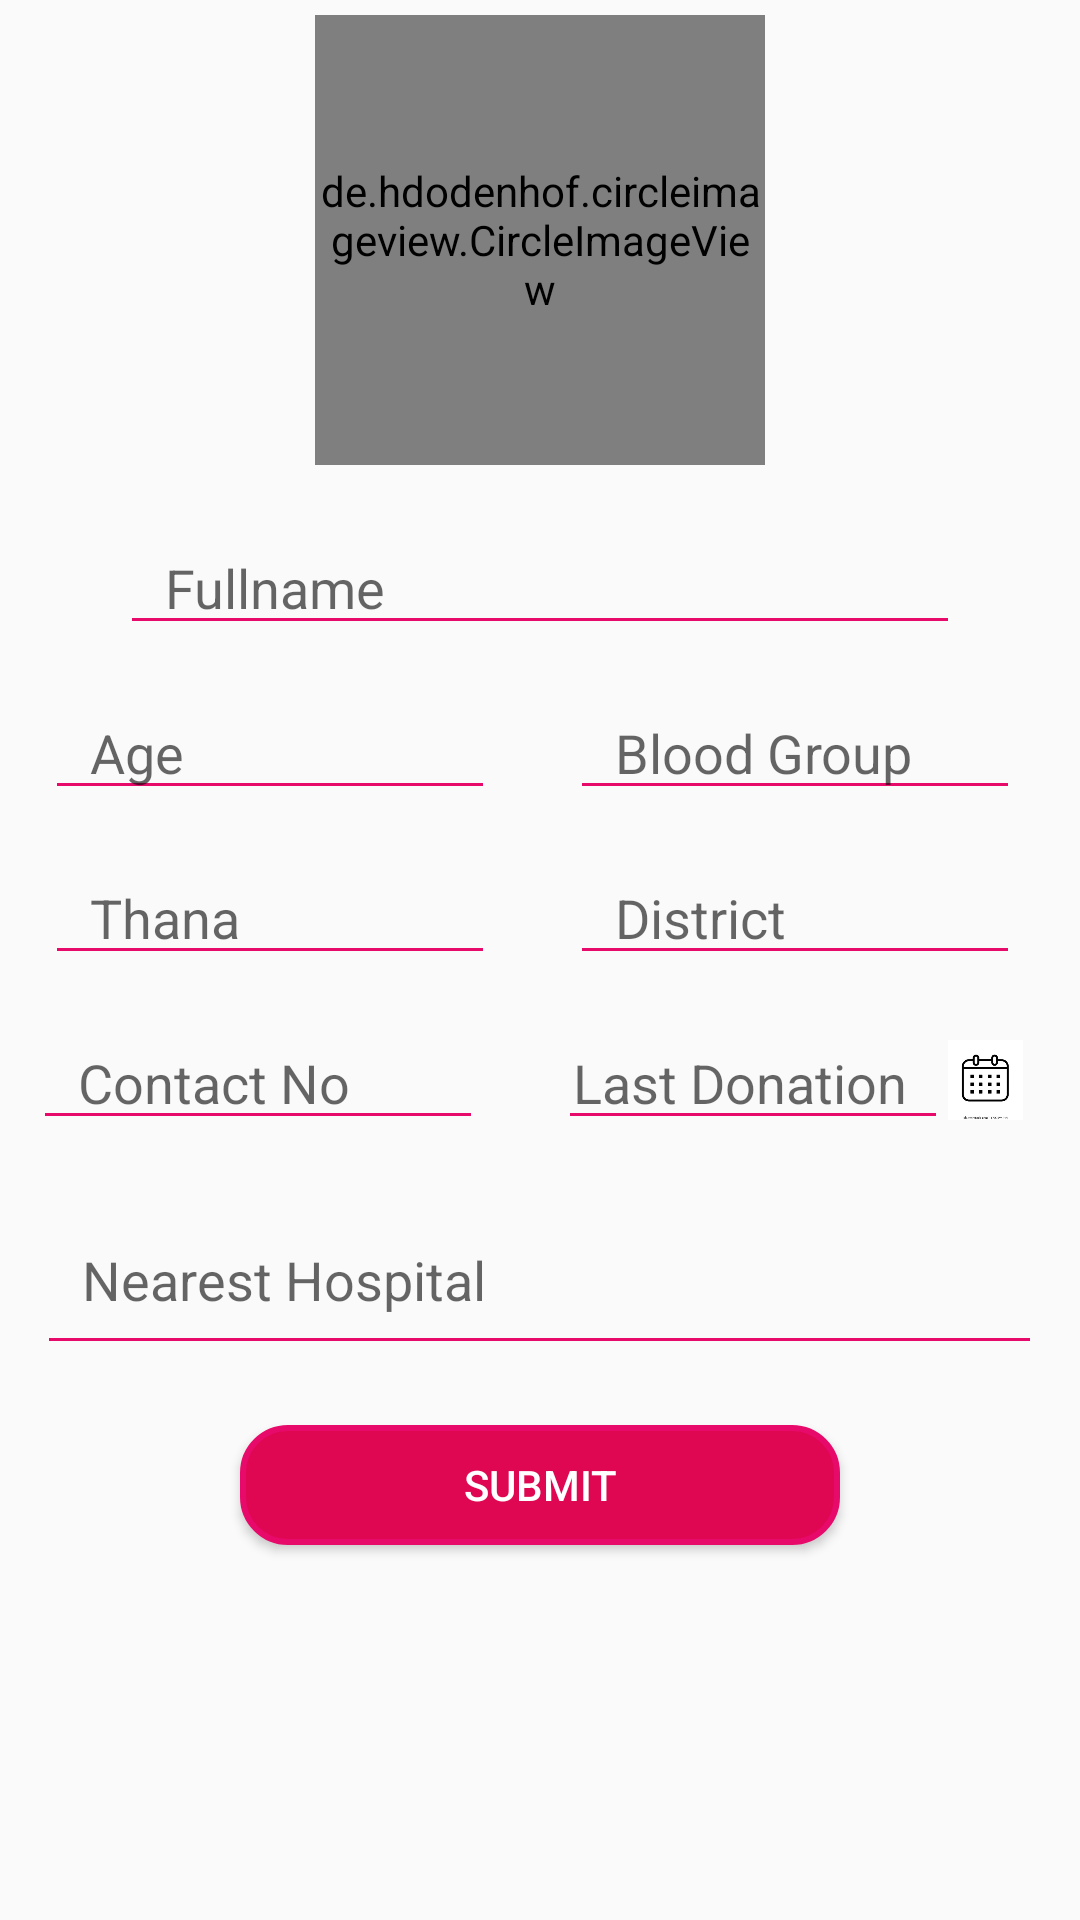

This screen was rendered from an Android layout file. Write that file and the resources it references.
<!-- AndroidManifest.xml: application theme AppTheme -->
<!-- res/layout/activity_settings.xml -->
<?xml version="1.0" encoding="utf-8"?>
<RelativeLayout xmlns:android="http://schemas.android.com/apk/res/android"
    xmlns:app="http://schemas.android.com/apk/res-auto"
    xmlns:tools="http://schemas.android.com/tools"
    android:layout_width="match_parent"
    android:layout_height="match_parent"
    tools:context=".SettingsActivity">
    <de.hdodenhof.circleimageview.CircleImageView
        android:id="@+id/profile_image"
        android:layout_width="150dp"
        android:layout_height="150dp"
        android:src="@drawable/profile_icon"
        app:civ_border_width="5dp"
        android:layout_centerHorizontal="true"
        android:layout_marginTop="5dp"
        app:civ_border_color="#064B43"/>


    <EditText
        android:layout_width="280dp"
        android:layout_height="40dp"
        android:layout_marginTop="20dp"
        android:id="@+id/fullnameEditText"

        android:textColor="#064B43"

        android:hint="Fullname"
        android:backgroundTint="@color/colorPrimaryDark"
        android:textCursorDrawable="@color/colorPrimaryDark"
        android:paddingLeft="15dp"
        android:layout_below="@+id/profile_image"
        android:layout_centerHorizontal="true"
        />
    <LinearLayout
        android:layout_width="360dp"
        android:layout_height="wrap_content"
        android:orientation="horizontal"
        android:layout_below="@+id/fullnameEditText"
        android:layout_marginTop="15dp"
        android:layout_centerHorizontal="true"
        android:id="@+id/linearlayout1"
        >
        <EditText
            android:layout_width="150dp"
            android:layout_height="40dp"
            android:id="@+id/ageEditText"

            android:hint="Age"
            android:textColor="#01574F"
            android:paddingLeft="15dp"
            android:backgroundTint="@color/colorPrimaryDark"
            android:textCursorDrawable="@color/colorPrimaryDark"
            android:layout_marginLeft="15dp"
            android:layout_centerHorizontal="true"
            />
        <AutoCompleteTextView
            android:layout_width="150dp"
            android:layout_height="40dp"
            android:id="@+id/BloodGroupEditText"

            android:hint="Blood Group"
            android:textColor="#01574F"
            android:paddingLeft="15dp"
            android:layout_centerHorizontal="true"
            android:layout_marginLeft="25dp"
            android:backgroundTint="@color/colorPrimaryDark"
            android:textCursorDrawable="@color/colorPrimaryDark"

            />

    </LinearLayout>
    <LinearLayout
        android:layout_width="350dp"
        android:layout_height="wrap_content"
        android:orientation="horizontal"
        android:layout_below="@+id/linearlayout1"
        android:layout_marginTop="15dp"

        android:layout_centerHorizontal="true"
        android:id="@+id/linearlayout2"
        >
        <EditText
            android:layout_width="150dp"
            android:layout_height="40dp"
            android:id="@+id/thanaEditText"
            android:textColor="#01574F"
            android:hint="Thana"
            android:paddingLeft="15dp"
            android:layout_marginLeft="10dp"
            android:layout_centerHorizontal="true"
            android:backgroundTint="@color/colorPrimaryDark"
            android:textCursorDrawable="@color/colorPrimaryDark"
            />
        <AutoCompleteTextView
            android:layout_width="150dp"
            android:layout_height="40dp"
            android:id="@+id/districtEditText"
            android:textColor="#01574F"
            android:hint="District"
            android:paddingLeft="15dp"
            android:layout_centerHorizontal="true"
            android:layout_marginLeft="25dp"
            android:backgroundTint="@color/colorPrimaryDark"
            android:textCursorDrawable="@color/colorPrimaryDark"
            />

    </LinearLayout>
    <LinearLayout
        android:layout_width="350dp"
        android:layout_height="wrap_content"
        android:orientation="horizontal"
        android:layout_below="@+id/linearlayout2"
        android:layout_marginTop="15dp"
        android:layout_marginLeft="20dp"
        android:layout_centerHorizontal="true"
        android:id="@+id/linearlayout6"
        >
        <EditText
            android:layout_width="150dp"
            android:layout_height="40dp"
            android:id="@+id/ContactEditText"
            android:textColor="#01574F"
            android:hint="Contact No"
            android:layout_marginLeft="1dp"
            android:paddingLeft="15dp"
            android:layout_centerHorizontal="true"
            android:backgroundTint="@color/colorPrimaryDark"
            android:textCursorDrawable="@color/colorPrimaryDark"
            />

        <LinearLayout
            android:layout_width="200dp"
            android:layout_height="40dp"
            android:orientation="horizontal"
            >

            <EditText
                android:layout_width="130dp"
                android:layout_height="40dp"
                android:id="@+id/lastdonationEditText"

                android:hint="Last Donation"

                android:backgroundTint="@color/colorPrimaryDark"
                android:textCursorDrawable="@color/colorPrimaryDark"
                android:textColor="#01574F"
                android:paddingLeft="5dp"
                android:layout_centerHorizontal="true"
                android:layout_marginLeft="25dp"
                android:clickable="true"
                />
            <ImageView
                android:layout_width="25dp"
                android:layout_height="40dp"
                android:src="@drawable/calender"
                android:id="@+id/calenderIcon"
                android:clickable="true"/>

        </LinearLayout>

    </LinearLayout>

    <AutoCompleteTextView
        android:layout_width="350dp"
        android:layout_height="60dp"
        android:id="@+id/hospitalEditText"
        android:textColor="#02685E"
        android:hint="Nearest Hospital"
        android:paddingLeft="15dp"
        android:layout_centerHorizontal="true"
        android:layout_marginLeft="25dp"
        android:layout_below="@+id/linearlayout6"
        android:layout_marginTop="15dp"
        android:backgroundTint="@color/colorPrimaryDark"
        android:textCursorDrawable="@color/colorPrimaryDark"
        android:inputType="text"
        />


    <Button
        android:layout_width="200dp"
        android:layout_height="40dp"
        android:id="@+id/submitButtonId"
        android:layout_below="@+id/hospitalEditText"
        android:layout_centerHorizontal="true"
        android:layout_marginTop="20dp"
        android:text="Submit"
        android:background="@drawable/custom_button"
        android:textColor="@android:color/white"

        />


</RelativeLayout>
<!-- resources referenced by this layout -->
<resources>
  <color name="colorPrimaryDark">#E70A6A</color>
  <!-- drawable calender: jpg bitmap (drawable, 9420 bytes) -->
  <!-- drawable custom_button (drawable) -->
  <?xml version="1.0" encoding="utf-8"?>
  <selector xmlns:android="http://schemas.android.com/apk/res/android">
      <item android:state_enabled="true">
          <shape android:shape="rectangle">
              <stroke android:width="2dp" android:color="@color/colorPrimaryDark"/>
              <solid android:color="#DF0752"/>
              <corners android:radius="15dp"/>
          </shape>
      </item>
  </selector>
  <!-- drawable profile_icon (drawable-anydpi) -->
  <vector xmlns:android="http://schemas.android.com/apk/res/android"
      android:width="24dp"
      android:height="24dp"
      android:viewportWidth="24"
      android:viewportHeight="24"
      android:tint="#111111"
      android:alpha="0.8">
      <path
          android:fillColor="#FF000000"
          android:pathData="M12,2C6.48,2 2,6.48 2,12s4.48,10 10,10 10,-4.48 10,-10S17.52,2 12,2zM12,5c1.66,0 3,1.34 3,3s-1.34,3 -3,3 -3,-1.34 -3,-3 1.34,-3 3,-3zM12,19.2c-2.5,0 -4.71,-1.28 -6,-3.22 0.03,-1.99 4,-3.08 6,-3.08 1.99,0 5.97,1.09 6,3.08 -1.29,1.94 -3.5,3.22 -6,3.22z"/>
  </vector>
  <style name="AppTheme" parent="Theme.AppCompat.Light.NoActionBar">
          
          <item name="colorPrimary">@color/colorPrimary</item>
          <item name="colorPrimaryDark">@color/colorPrimary</item>
          <item name="colorAccent">@color/colorPrimary</item>
      </style>
  <color name="colorPrimary">#E70A6A</color>
</resources>
